Dataset: vgg19_classification (GitHub, SarthakSangam27/RoadGuard-AI). Classes: background, pothole.

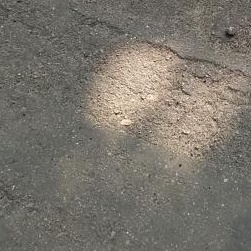
Label: background

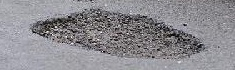
Label: pothole

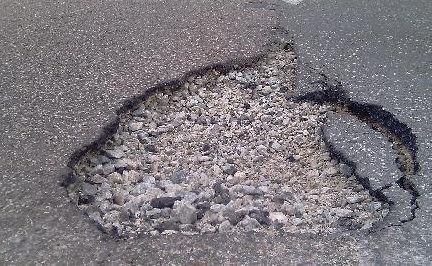
Label: pothole

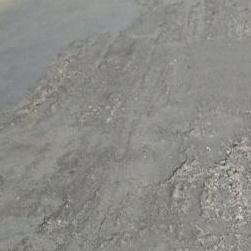
Label: background

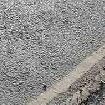
Label: background

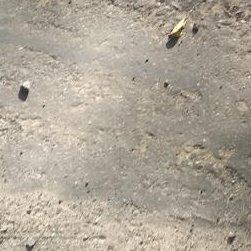
Label: background
